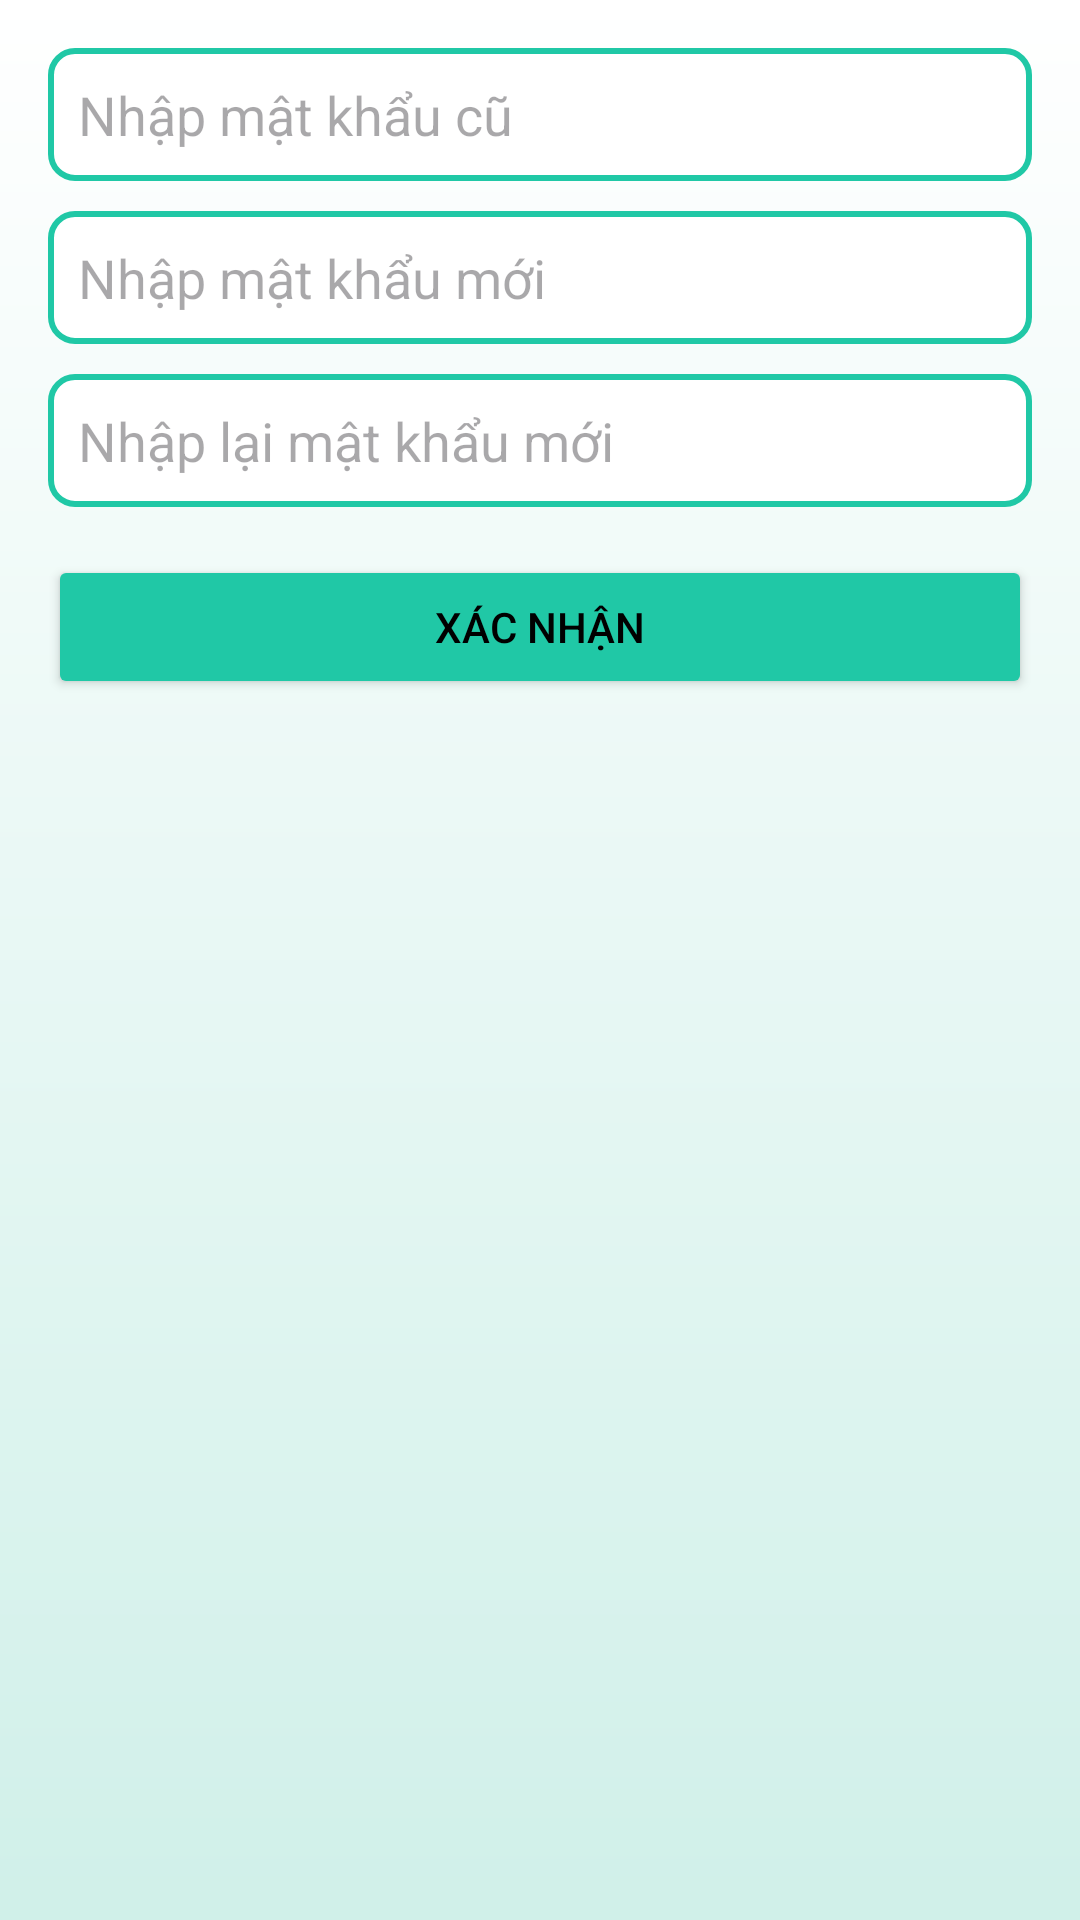

Reconstruct the res/layout file that produces this screen, plus the resources it refers to.
<!-- AndroidManifest.xml: application theme Theme.ToeicApp -->
<!-- res/layout/dialog_change_password.xml -->
<?xml version="1.0" encoding="utf-8"?>
<LinearLayout xmlns:android="http://schemas.android.com/apk/res/android"
    android:layout_width="match_parent"
    android:layout_height="wrap_content"
    android:orientation="vertical"
    android:padding="16dp">

    <EditText
        android:id="@+id/edt_old_password"
        android:layout_width="match_parent"
        android:layout_height="wrap_content"
        android:layout_marginBottom="10dp"
        android:background="@drawable/input_border"
        android:hint="Nhập mật khẩu cũ"
        android:inputType="textPassword"
        android:padding="10dp" />

    <EditText
        android:id="@+id/edt_new_password"
        android:layout_width="match_parent"
        android:layout_height="wrap_content"
        android:layout_marginBottom="10dp"
        android:background="@drawable/input_border"
        android:hint="Nhập mật khẩu mới"
        android:inputType="textPassword"
        android:padding="10dp" />

    <EditText
        android:id="@+id/edt_confirm_password"
        android:layout_width="match_parent"
        android:layout_height="wrap_content"
        android:background="@drawable/input_border"
        android:hint="Nhập lại mật khẩu mới"
        android:inputType="textPassword"
        android:padding="10dp" />

    <Button
        android:id="@+id/btn_confirm_change"
        android:layout_width="match_parent"
        android:layout_height="wrap_content"
        android:layout_marginTop="16dp"
        android:backgroundTint="@color/tool_bar"
        android:padding="12dp"
        android:text="Xác nhận"/>

</LinearLayout>
<!-- resources referenced by this layout -->
<resources>
  <color name="tool_bar">#20C8A6</color>
  <!-- drawable input_border (drawable) -->
  <?xml version="1.0" encoding="utf-8"?>
  <shape xmlns:android="http://schemas.android.com/apk/res/android"
      android:shape="rectangle">
  
      
      <stroke android:width="2dp" android:color="@color/tool_bar" />
  
      
      <corners android:radius="8dp" />
  
      
      <solid android:color="@android:color/white" />
  
      
      <padding
          android:left="12dp"
          android:top="8dp"
          android:right="12dp"
          android:bottom="8dp" />
  
  </shape>
  <style name="Theme.ToeicApp" parent="Base.Theme.ToeicApp">
          <item name="colorPrimary">@color/tool_bar</item>
          <item name="android:windowBackground">@drawable/background_gradient</item>
          <item name="android:textColorPrimary">@color/text_primary</item>
          <item name="homeAsUpIndicator">@drawable/baseline_arrow_back_24</item>
      </style>
  <style name="Base.Theme.ToeicApp" parent="Theme.Material3.DayNight.NoActionBar">
          
          
      </style>
  <!-- drawable background_gradient (drawable) -->
  <?xml version="1.0" encoding="utf-8"?>
  <layer-list xmlns:android="http://schemas.android.com/apk/res/android">
      <item>
          <shape android:shape="rectangle">
              <gradient
                  android:endColor="#FFFFFF"
                  android:startColor="#D0F0E9"
                  android:angle="90" />
          </shape>
      </item>
  </layer-list>
  <color name="text_primary">#FF000000</color>
</resources>
